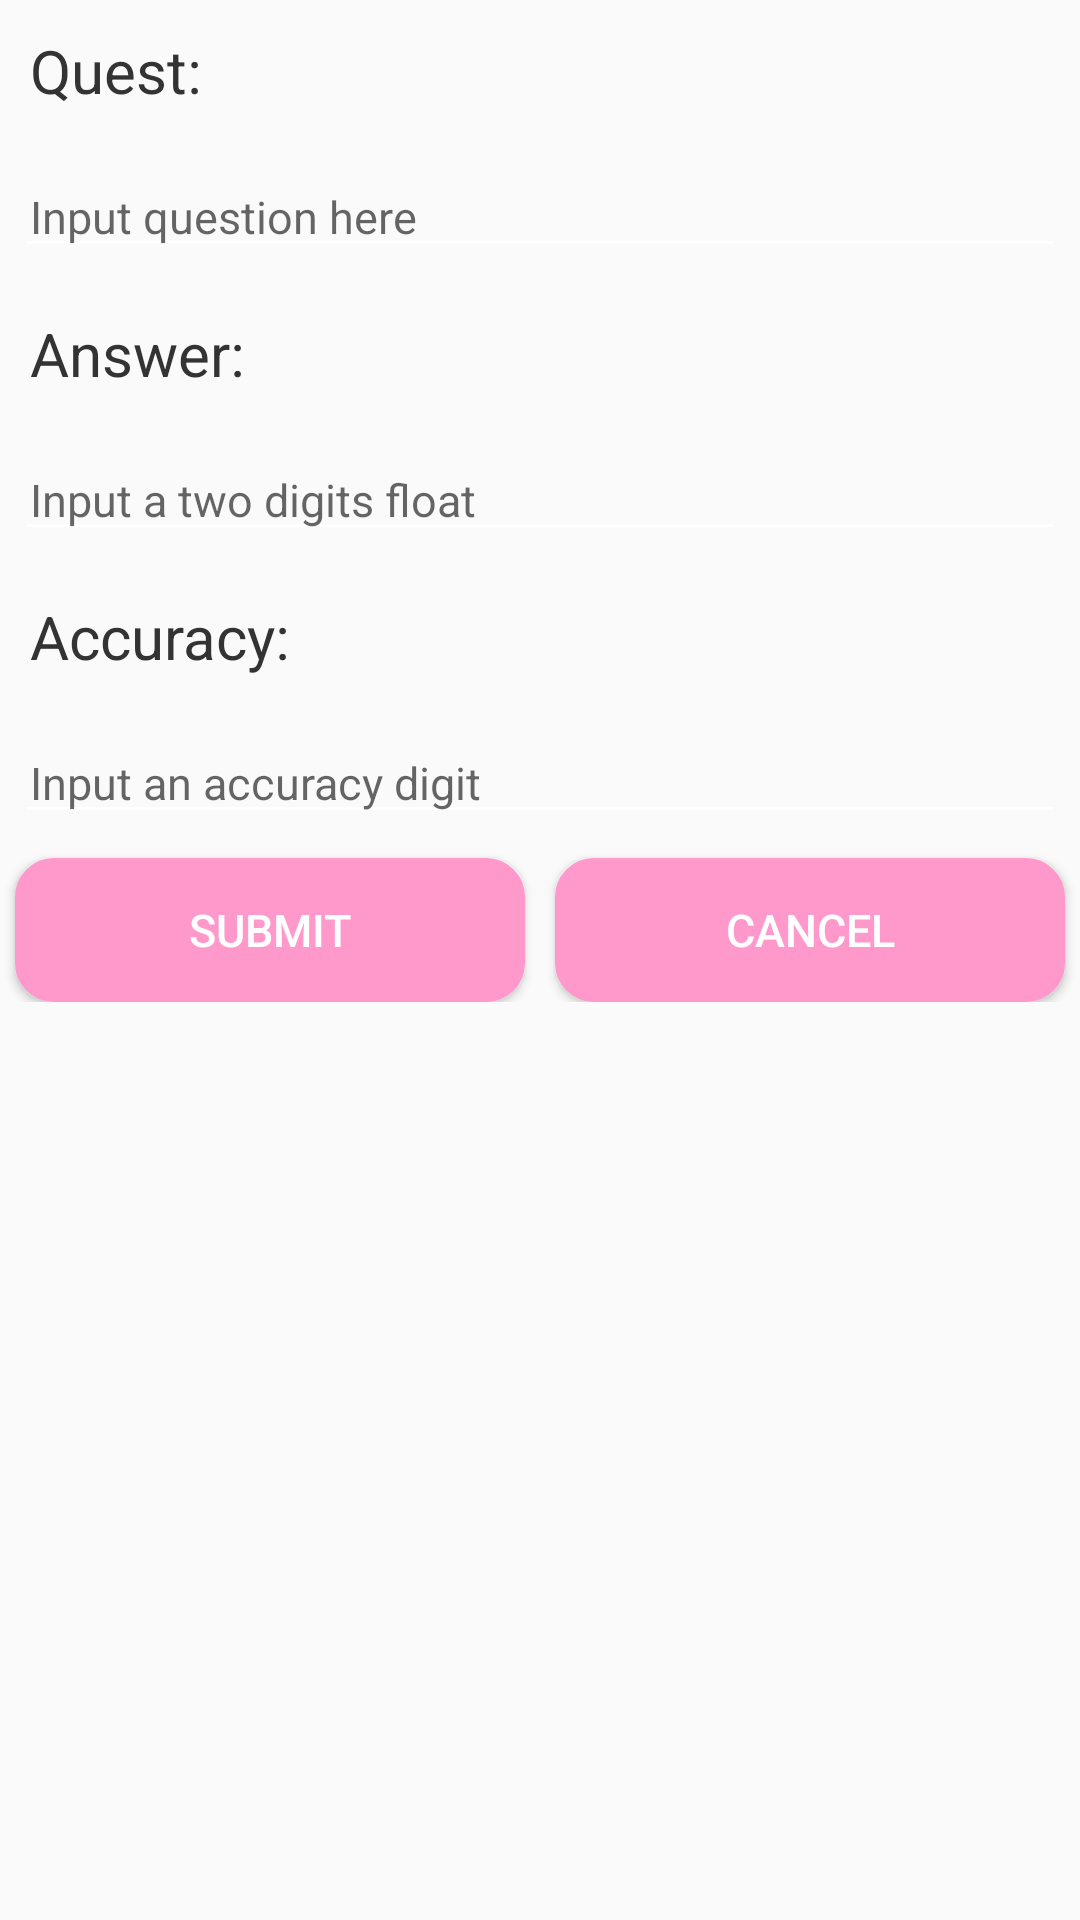

Here is an Android app screen rendered from its layout file. Give the layout XML and the strings, colors and styles it references.
<!-- AndroidManifest.xml: application theme AppTheme -->
<!-- res/layout/activity_edite_num_quest.xml -->
<?xml version="1.0" encoding="utf-8"?>
<RelativeLayout xmlns:android="http://schemas.android.com/apk/res/android"
    xmlns:tools="http://schemas.android.com/tools"
    android:layout_width="match_parent"
    android:layout_height="match_parent"
    tools:context="com.example.minyiyang.finalproject.EditeNumQuest">
    
    <TextView
        android:id="@+id/NumQust"
        android:layout_width="match_parent"
        android:layout_height="wrap_content"
        android:text="@string/textQust"
        style="@style/textQust"/>
    <EditText
        android:id="@+id/Num_quest"
        android:layout_width="match_parent"
        android:layout_height="wrap_content"
        android:layout_below="@+id/NumQust"
        android:hint="@string/input_quest"
        android:inputType="textMultiLine"
        style="@style/input"/>
    
    <TextView
        android:id="@+id/NumAns"
        android:layout_width="match_parent"
        android:layout_height="wrap_content"
        android:text="@string/textAns"
        android:layout_below="@+id/Num_quest"
        style="@style/textQust"/>
    <EditText
        android:id="@+id/Num_answer"
        android:layout_width="match_parent"
        android:layout_height="wrap_content"
        android:layout_below="@+id/NumAns"
        android:hint="@string/input_hite"
        android:inputType="textMultiLine"
        style="@style/input"/>
    
    <TextView
        android:id="@+id/NumAcc"
        android:layout_width="match_parent"
        android:layout_height="wrap_content"
        android:text="@string/textAcc"
        android:layout_below="@+id/Num_answer"
        style="@style/textQust"/>
    <EditText
        android:id="@+id/Num_ancc"
        android:layout_width="match_parent"
        android:layout_height="wrap_content"
        android:layout_below="@+id/NumAcc"
        android:hint="@string/input_acc"
        android:inputType="textMultiLine"
        style="@style/input"/>
    <LinearLayout
        android:layout_width="match_parent"
        android:layout_height="wrap_content"
        android:layout_below="@+id/Num_ancc"
        >
        <Button
            android:layout_width="0dp"
            android:layout_height="wrap_content"
            android:layout_weight="1"
            android:text="@string/submit"
            android:id="@+id/submit_button"
            android:background="@drawable/button1"
            style="@style/button"/>
        <Button
            android:layout_width="0dp"
            android:layout_height="wrap_content"
            android:layout_weight="1"
            android:layout_toRightOf="@+id/submit_button"
            android:text="@string/cancel"
            android:id="@+id/cancle_button"
            android:background="@drawable/button1"
            style="@style/button"/>
    </LinearLayout>
</RelativeLayout>
<!-- resources referenced by this layout -->
<resources>
  <!-- drawable button1 (drawable) -->
  <?xml version="1.0" encoding="utf-8"?>
  <shape
      xmlns:android="http://schemas.android.com/apk/res/android"
      android:shape="rectangle"   >
  
      <solid
          android:color="#ff99cc" >
      </solid>
  
      <stroke
          android:width="2dp"
          android:color="#ff99cc" >
      </stroke>
  
      <padding
          android:left="5dp"
          android:top="5dp"
          android:right="5dp"
          android:bottom="5dp"    >
      </padding>
  
      <corners
          android:radius="12dp"   >
      </corners>
  
  </shape>
  <string name="cancel">cancel</string>
  <string name="input_acc">Input an accuracy digit</string>
  <string name="input_hite">Input a two digits float</string>
  <string name="input_quest">Input question here</string>
  <string name="submit">submit</string>
  <string name="textAcc">Accuracy:</string>
  <string name="textAns">Answer:</string>
  <string name="textQust">Quest:</string>
  <style name="button" parent="">
          <item name="android:textSize">15sp</item>
          <item name="android:padding">10dp</item>
          <item name="android:textColor">#fff</item>
          <item name="android:layout_marginTop">3dp</item>
          <item name="android:layout_marginLeft">5dp</item>
          <item name="android:layout_marginRight">5dp</item>
      </style>
  <style name="input" parent="">
          <item name="android:textSize">15sp</item>
          <item name="android:paddingLeft">5dp</item>
          <item name="android:paddingRight">5dp</item>
          <item name="android:paddingTop">10dp</item>
          <item name="android:layout_margin">5dp</item>
      </style>
  <style name="textQust" parent="">
          <item name="android:textSize">20sp</item>
          <item name="android:padding">10dp</item>
          <item name="android:textColor">#333</item>
      </style>
  <style name="AppTheme" parent="Theme.AppCompat.Light.DarkActionBar">
          
          <item name="colorPrimary">#F7C709</item>
          <item name="colorPrimaryDark">#F7C709</item>
          <item name="colorAccent">@color/colorAccent</item>
          <item name="android:textColorSecondary">@android:color/white</item>
      </style>
  <!-- not gathered from this repository: default colours our renderer supplied (Android Studio template values) -->
  <color name="colorAccent">#FF03DAC5</color>
</resources>
